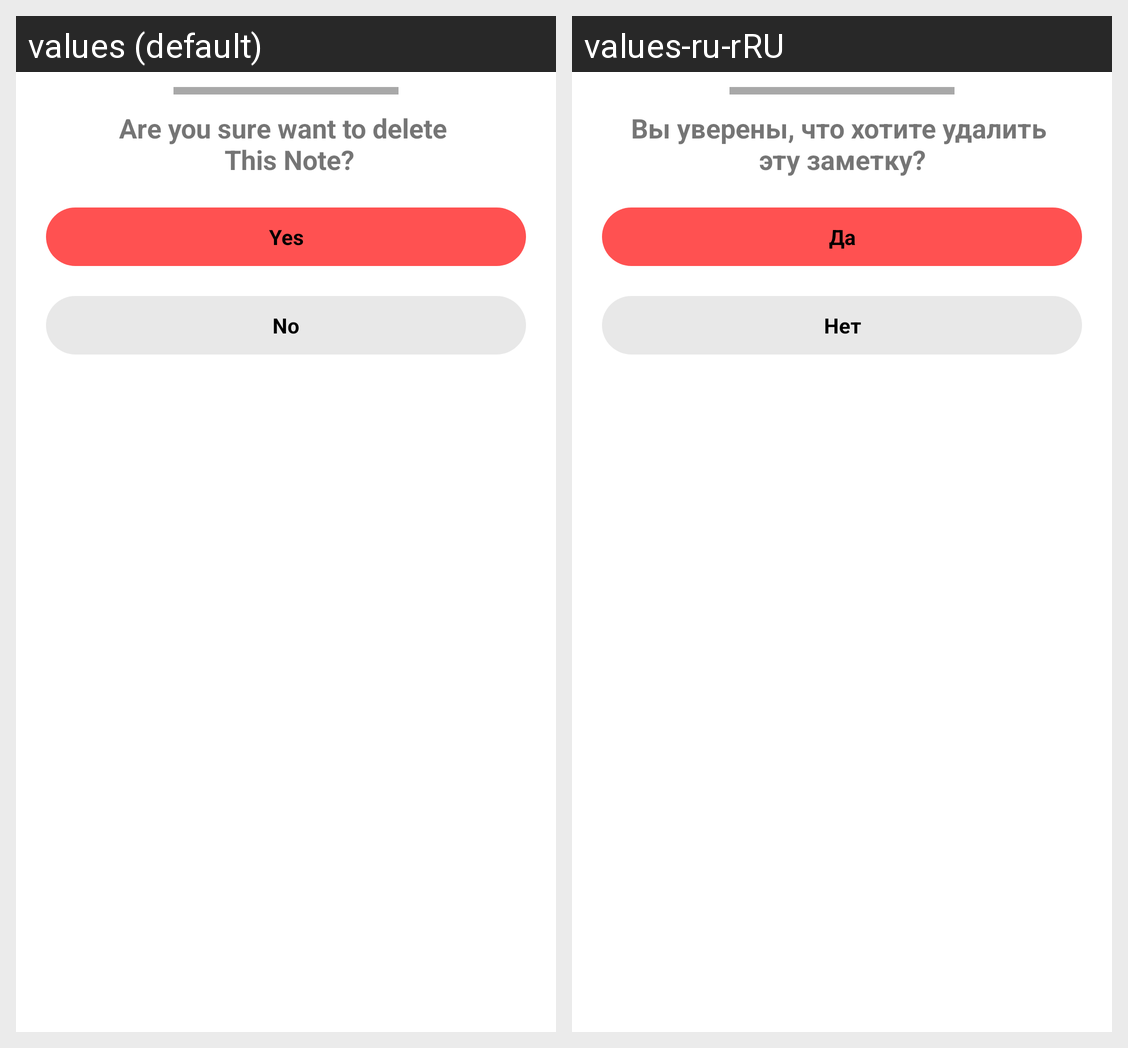

Translations of the strings shown on this Android screen, per locale in the grid:
Android screen res/layout/dialog_delete.xml rendered under 2 locales, left to right: values (default), values-ru-rRU. Device: Nexus 5 (rendered at 1080×1920; each locale shown at half size, 540×960, under a caption strip naming it); theme Theme.NotesApp.
Strings drawn on this screen, with the default value and each locale's value (text and hints the layout hard-codes, and strings that could not be matched under every locale, appear in the picture but are not listed):

dialog_description
  values: Are you sure want to delete 
       This Note?
  values-ru-rRU: Вы уверены, что хотите удалить 
      эту заметку?

dialog_yes
  values: Yes
  values-ru-rRU: Да

dialog_no
  values: No
  values-ru-rRU: Нет
